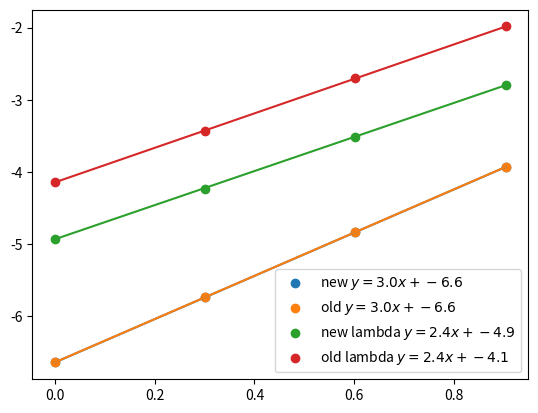

Python code for this plot:
import numpy as np
import matplotlib.pyplot as plt

h_array = np.array([1, 2, 4, 8])
new_data_array = np.array([2.287977e-7, 1.820202e-6, 1.463609e-5, 1.169189e-4])
new_lambda_data_array = np.array([1.187514e-5, 5.867544e-5, 3.037694e-4, 1.618013e-3])
old_data_array = np.array([2.288274e-7, 1.830759e-6, 1.464749e-5, 1.171740e-4])
old_lambda_data_array = np.array([7.181895e-5, 3.729932e-4, 1.973201e-3, 1.035874e-2])

new_z = np.polyfit(np.log10(h_array), np.log10(new_data_array), 1)
new_p = np.poly1d(new_z)
plt.plot(np.log10(h_array), new_p(np.log10(h_array)), '-')
new_equation = "y=%.1fx+%.1f" % (new_z[0],new_z[1])
plt.scatter(np.log10(h_array), np.log10(new_data_array), label=r"new $%s$" % new_equation)

old_z = np.polyfit(np.log10(h_array), np.log10(old_data_array), 1)
old_p = np.poly1d(old_z)
plt.plot(np.log10(h_array), old_p(np.log10(h_array)), '-')
old_equation = "y=%.1fx+%.1f" % (old_z[0],old_z[1])
plt.scatter(np.log10(h_array), np.log10(old_data_array), label=r"old $%s$" % old_equation)

new_lambda_z = np.polyfit(np.log10(h_array), np.log10(new_lambda_data_array), 1)
new_lambda_p = np.poly1d(new_lambda_z)
plt.plot(np.log10(h_array), new_lambda_p(np.log10(h_array)), '-')
new_lambda_equation = "y=%.1fx+%.1f" % (new_lambda_z[0],new_lambda_z[1])
plt.scatter(np.log10(h_array), np.log10(new_lambda_data_array), label=r"new lambda $%s$" % new_lambda_equation)

old_lambda_z = np.polyfit(np.log10(h_array), np.log10(old_lambda_data_array), 1)
old_lambda_p = np.poly1d(old_lambda_z)
plt.plot(np.log10(h_array), old_lambda_p(np.log10(h_array)), '-')
old_lambda_equation = "y=%.1fx+%.1f" % (old_lambda_z[0],old_lambda_z[1])
plt.scatter(np.log10(h_array), np.log10(old_lambda_data_array), label=r"old lambda $%s$" % old_lambda_equation)

plt.legend()
plt.show()

